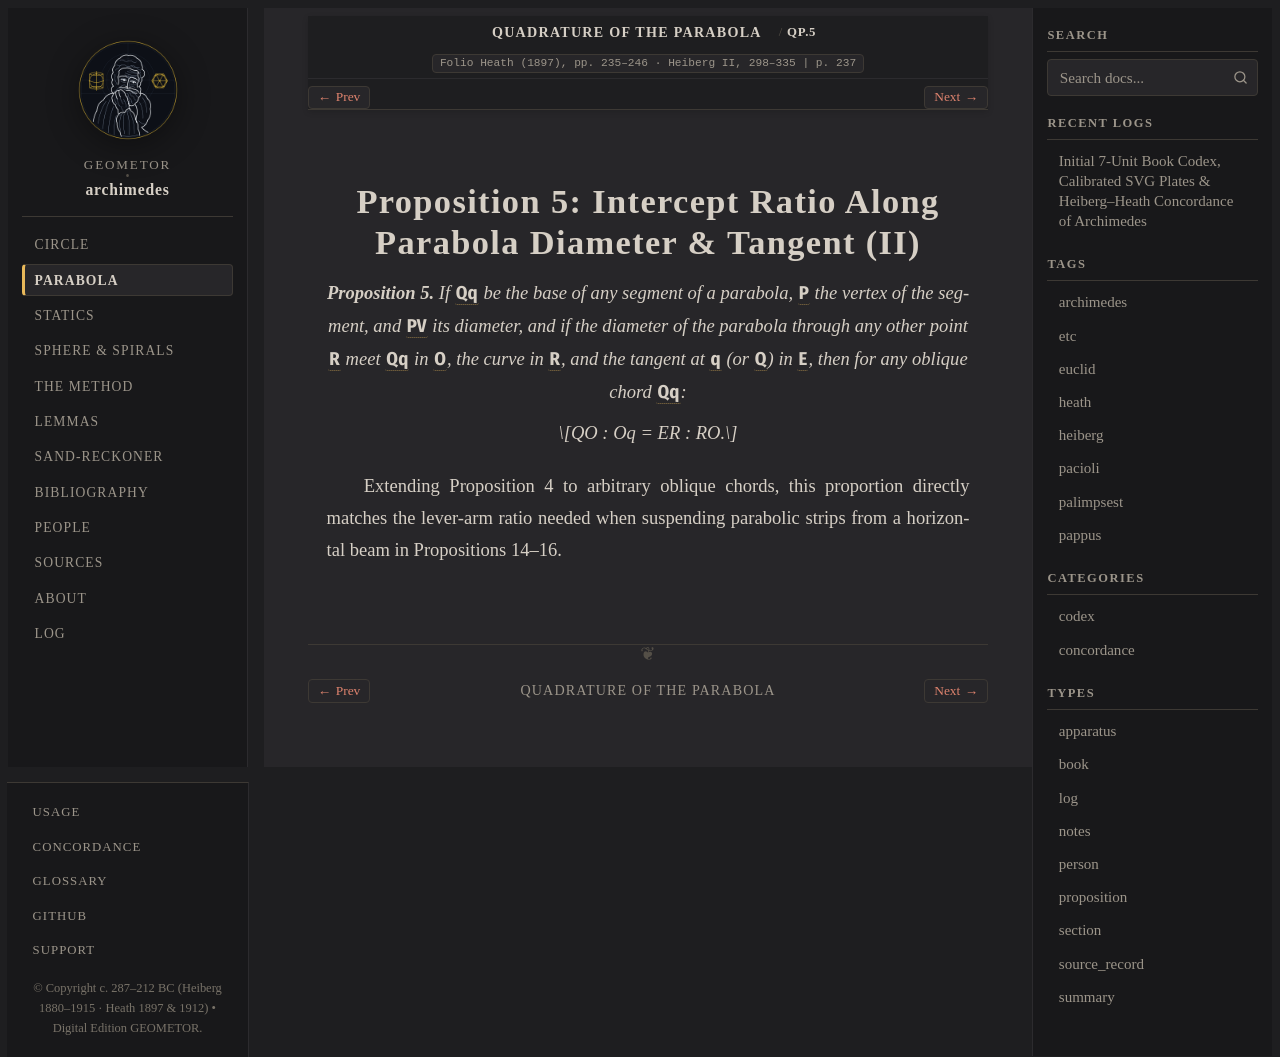

repository: geometor/archimedes · page: quadrature_of_the_parabola/prop_05.html · generator: sphinx

:canonical_id: QP.5
:order: 6
:type: proposition

Proposition 5: Intercept Ratio Along Parabola Diameter & Tangent (II)
=====================================================================

.. folio:: Heath (1897), pp. 235–246 · Heiberg II, 298–335
   :page: 237

.. enunciation::

   **Proposition 5.** If :g:`Qq` be the base of any segment of a parabola, :g:`P` the vertex of the segment, and :g:`PV` its diameter, and if the diameter of the parabola through any other point :g:`R` meet :g:`Qq` in :g:`O`, the curve in :g:`R`, and the tangent at :g:`q` (or :g:`Q`) in :g:`E`, then for any oblique chord :g:`Qq`:

   .. math::

      QO : Oq = ER : RO.

Extending Proposition 4 to arbitrary oblique chords, this proportion directly matches the lever-arm ratio needed when suspending parabolic strips from a horizontal beam in Propositions 14–16.

.. qed::
